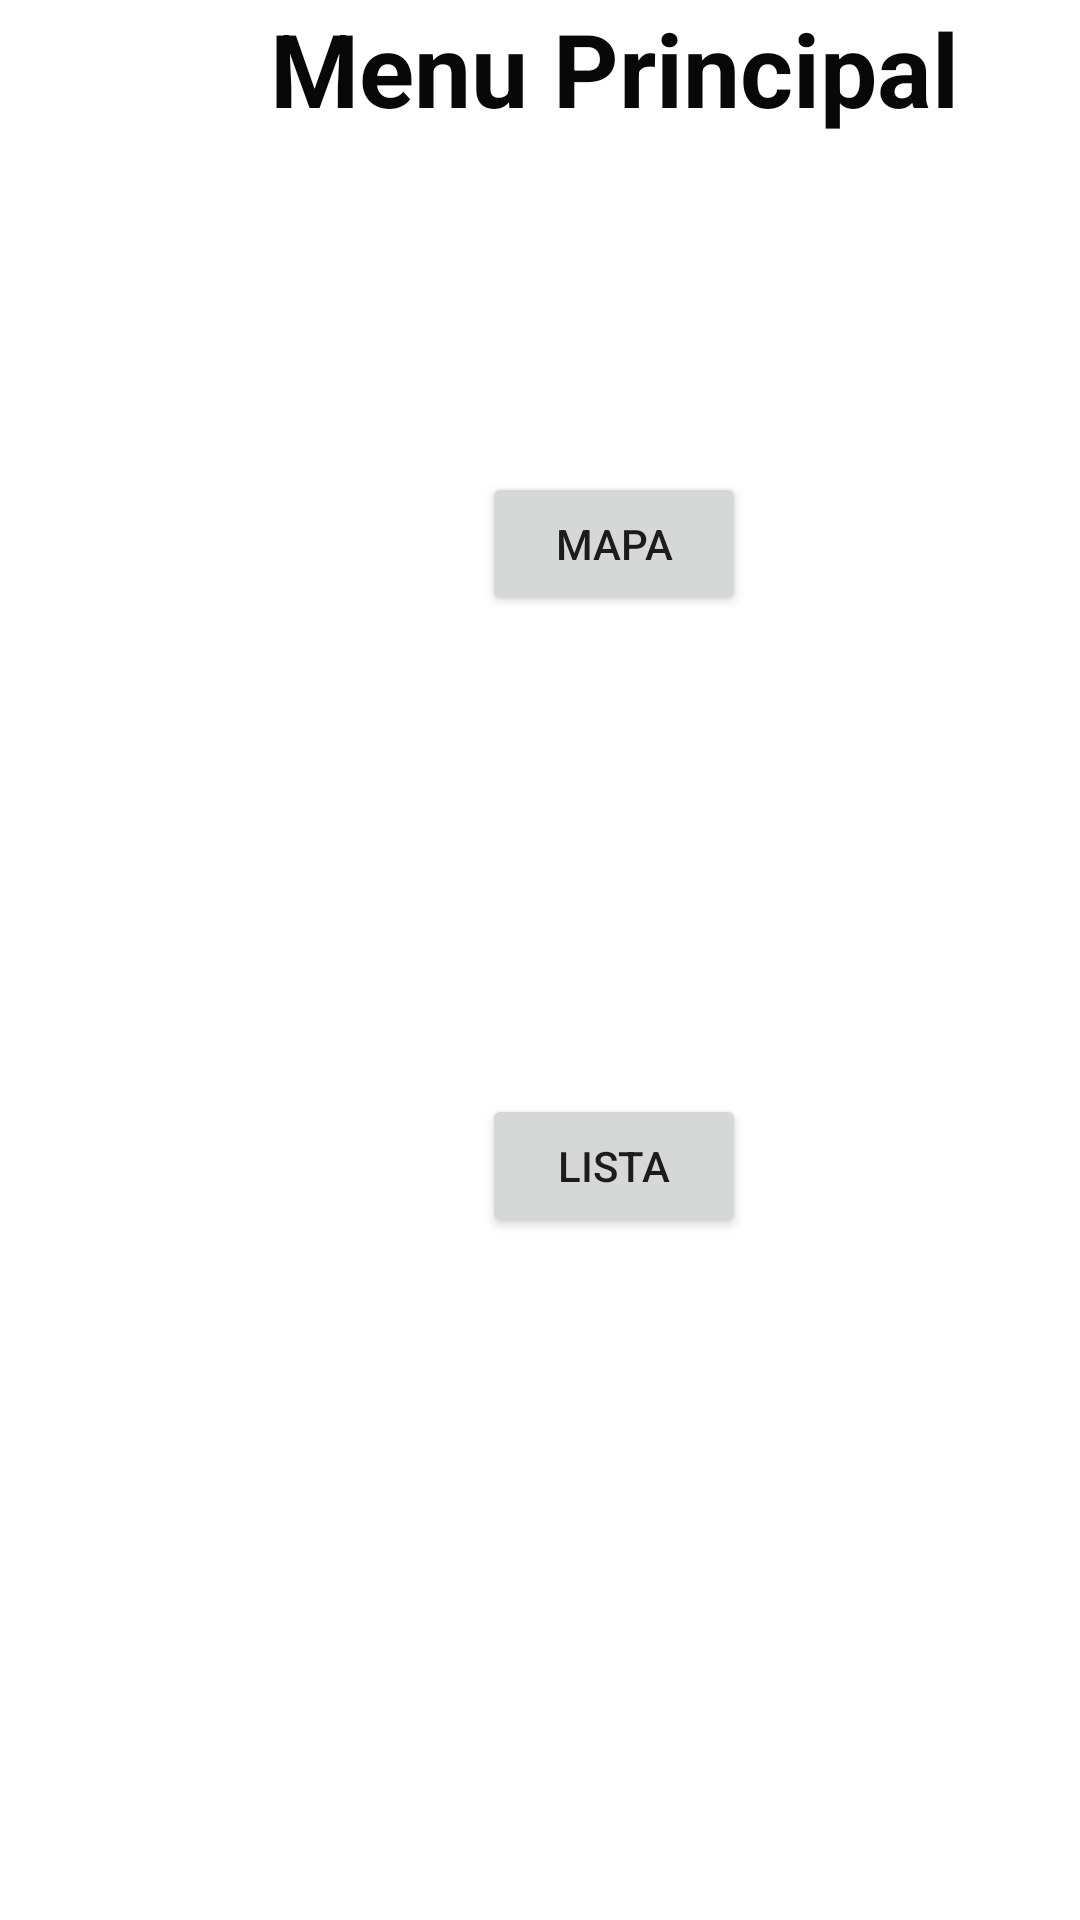

Reconstruct the res/layout file that produces this screen, plus the resources it refers to.
<!-- AndroidManifest.xml: application theme Theme.Trabajo2_FranciscoMora -->
<!-- res/layout/activity_menu.xml -->
<?xml version="1.0" encoding="utf-8"?>
<androidx.constraintlayout.widget.ConstraintLayout xmlns:android="http://schemas.android.com/apk/res/android"
    xmlns:app="http://schemas.android.com/apk/res-auto"
    xmlns:tools="http://schemas.android.com/tools"
    android:layout_width="match_parent"
    android:layout_height="match_parent"
    tools:context=".MenuActivity">

    <Button
        android:id="@+id/btLista"
        android:layout_width="wrap_content"
        android:layout_height="wrap_content"
        android:layout_marginBottom="160dp"
        android:text="Lista"
        app:layout_constraintBottom_toTopOf="@+id/guideline3"
        app:layout_constraintEnd_toStartOf="@+id/guideline5"
        app:layout_constraintHorizontal_bias="0.512"
        app:layout_constraintStart_toStartOf="@+id/guideline4"
        app:layout_constraintTop_toBottomOf="@+id/btMapa"
        app:layout_constraintVertical_bias="0.646" />

    <Button
        android:id="@+id/btMapa"
        android:layout_width="wrap_content"
        android:layout_height="wrap_content"
        android:layout_marginTop="112dp"
        android:text="Mapa"
        app:layout_constraintEnd_toStartOf="@+id/guideline5"
        app:layout_constraintHorizontal_bias="0.512"
        app:layout_constraintStart_toStartOf="@+id/guideline4"
        app:layout_constraintTop_toBottomOf="@+id/textView" />

    <androidx.constraintlayout.widget.Guideline
        android:id="@+id/guideline2"
        android:layout_width="wrap_content"
        android:layout_height="wrap_content"
        android:orientation="horizontal"
        app:layout_constraintGuide_begin="40dp" />

    <androidx.constraintlayout.widget.Guideline
        android:id="@+id/guideline3"
        android:layout_width="wrap_content"
        android:layout_height="wrap_content"
        android:orientation="horizontal"
        app:layout_constraintGuide_begin="660dp" />

    <androidx.constraintlayout.widget.Guideline
        android:id="@+id/guideline4"
        android:layout_width="wrap_content"
        android:layout_height="wrap_content"
        android:orientation="vertical"
        app:layout_constraintGuide_begin="40dp" />

    <androidx.constraintlayout.widget.Guideline
        android:id="@+id/guideline5"
        android:layout_width="wrap_content"
        android:layout_height="wrap_content"
        android:orientation="vertical"
        app:layout_constraintGuide_begin="364dp" />

    <TextView
        android:id="@+id/textView"
        android:layout_width="wrap_content"
        android:layout_height="wrap_content"
        android:text="Menu Principal"
        android:textColor="#090808"
        android:textSize="34sp"
        android:textStyle="bold"
        app:layout_constraintEnd_toStartOf="@+id/guideline5"
        app:layout_constraintHorizontal_bias="0.531"
        app:layout_constraintStart_toStartOf="@+id/guideline4"
        tools:layout_editor_absoluteY="114dp" />

</androidx.constraintlayout.widget.ConstraintLayout>
<!-- resources referenced by this layout -->
<resources>
  <style name="Theme.Trabajo2_FranciscoMora" parent="Theme.MaterialComponents.DayNight.DarkActionBar">
          
          <item name="colorPrimary">@color/purple_500</item>
          <item name="colorPrimaryVariant">@color/purple_700</item>
          <item name="colorOnPrimary">@color/white</item>
          
          <item name="colorSecondary">@color/teal_200</item>
          <item name="colorSecondaryVariant">@color/teal_700</item>
          <item name="colorOnSecondary">@color/black</item>
          
          <item name="android:statusBarColor" tools:targetApi="l">?attr/colorPrimaryVariant</item>
          
      </style>
  <!-- not gathered from this repository: default colours our renderer supplied (Android Studio template values) -->
  <color name="purple_500">#FF6200EE</color>
  <color name="purple_700">#FF3700B3</color>
  <color name="teal_200">#FF03DAC5</color>
  <color name="teal_700">#FF018786</color>
  <color name="black">#FF000000</color>
  <color name="white">#FFFFFFFF</color>
</resources>
